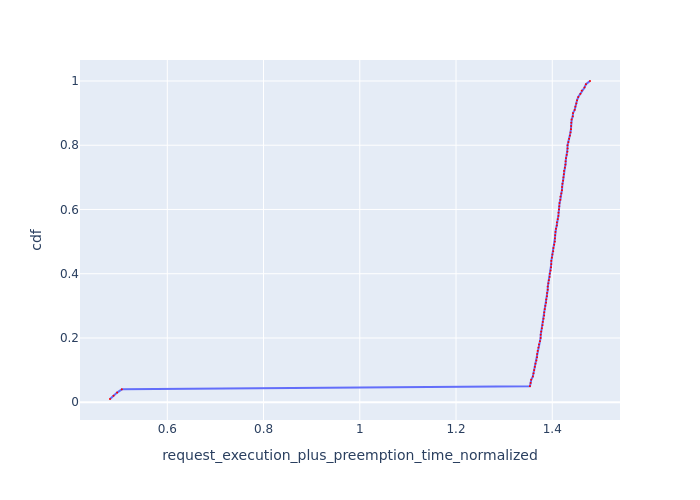

Source data for this figure (header and first rows):
Request Id, request_execution_plus_preemption_time_n…, cdf
0_99, 0.4809, 0.01
0_98, 0.4883, 0.02
0_97, 0.4957, 0.03
0_96, 0.5056, 0.04
0_47, 1.354, 0.05
0_35, 1.355, 0.06
0_71, 1.356, 0.07
0_95, 1.36, 0.08
0_46, 1.361, 0.09
0_34, 1.362, 0.1
0_70, 1.364, 0.11
0_83, 1.365, 0.12
0_94, 1.367, 0.13
0_45, 1.368, 0.14
0_23, 1.369, 0.15
0_33, 1.37, 0.16
0_69, 1.371, 0.17
0_82, 1.372, 0.18
0_93, 1.374, 0.19
0_44, 1.376, 0.2
0_22, 1.376, 0.21
0_32, 1.377, 0.22
0_68, 1.378, 0.23
0_81, 1.38, 0.24
0_11, 1.38, 0.25
0_92, 1.382, 0.26
0_43, 1.383, 0.27
0_21, 1.383, 0.28
0_31, 1.384, 0.29
0_67, 1.386, 0.3
0_80, 1.387, 0.31
0_59, 1.388, 0.32
0_10, 1.389, 0.33
0_91, 1.389, 0.34
0_42, 1.391, 0.35
0_20, 1.391, 0.36
0_30, 1.392, 0.37
0_66, 1.393, 0.38
0_79, 1.395, 0.39
0_58, 1.395, 0.4
0_90, 1.397, 0.41
0_9, 1.398, 0.42
0_41, 1.398, 0.43
0_19, 1.398, 0.44
0_29, 1.399, 0.45
0_65, 1.4, 0.46
0_78, 1.402, 0.47
0_57, 1.402, 0.48
0_89, 1.404, 0.49
0_40, 1.405, 0.5
0_18, 1.406, 0.51
0_8, 1.406, 0.52
0_28, 1.407, 0.53
0_64, 1.408, 0.54
0_77, 1.409, 0.55
0_56, 1.41, 0.56
0_88, 1.411, 0.57
0_39, 1.413, 0.58
0_17, 1.413, 0.59
0_27, 1.414, 0.6
... 40 more rows
